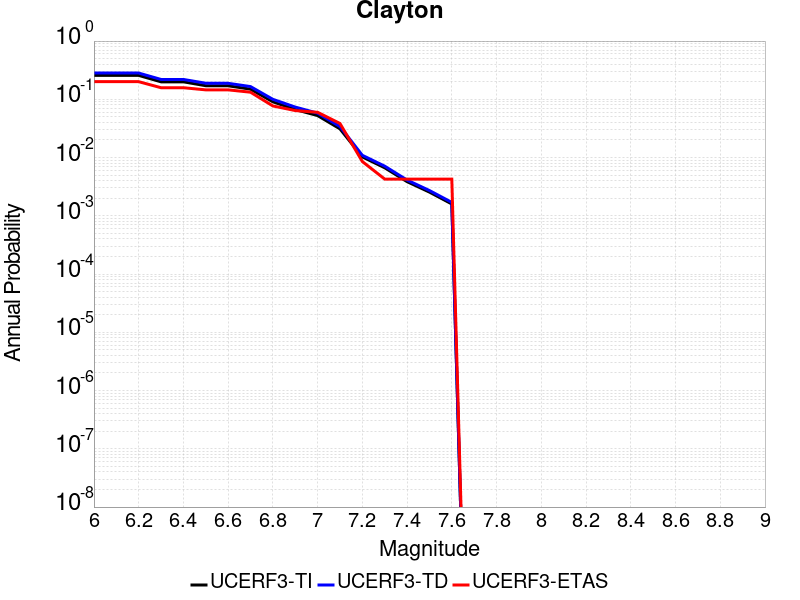

The table this chart was drawn from, first rows:
Magnitude, UCERF3-TI Prob, UCERF3-TD Prob, UCERF3-ETAS Prob
6.0, 0.2575, 0.2824, 0.2009
6.1, 0.2575, 0.2824, 0.2009
6.2, 0.2575, 0.2824, 0.2009
6.3, 0.1997, 0.2193, 0.1581
6.4, 0.1997, 0.2193, 0.1581
6.5, 0.1712, 0.1888, 0.1453
6.6, 0.1707, 0.1883, 0.1453
6.7, 0.1494, 0.1654, 0.1325
6.8, 0.09064, 0.0999, 0.07692
6.9, 0.0668, 0.07358, 0.0641
7.0, 0.05258, 0.05785, 0.05983
7.1, 0.0311, 0.03407, 0.03846
7.2, 0.01026, 0.01093, 0.008547
7.3, 0.006679, 0.00712, 0.004274
7.4, 0.00386, 0.004111, 0.004274
7.5, 0.002553, 0.002716, 0.004274
7.6, 0.001597, 0.0017, 0.004274
